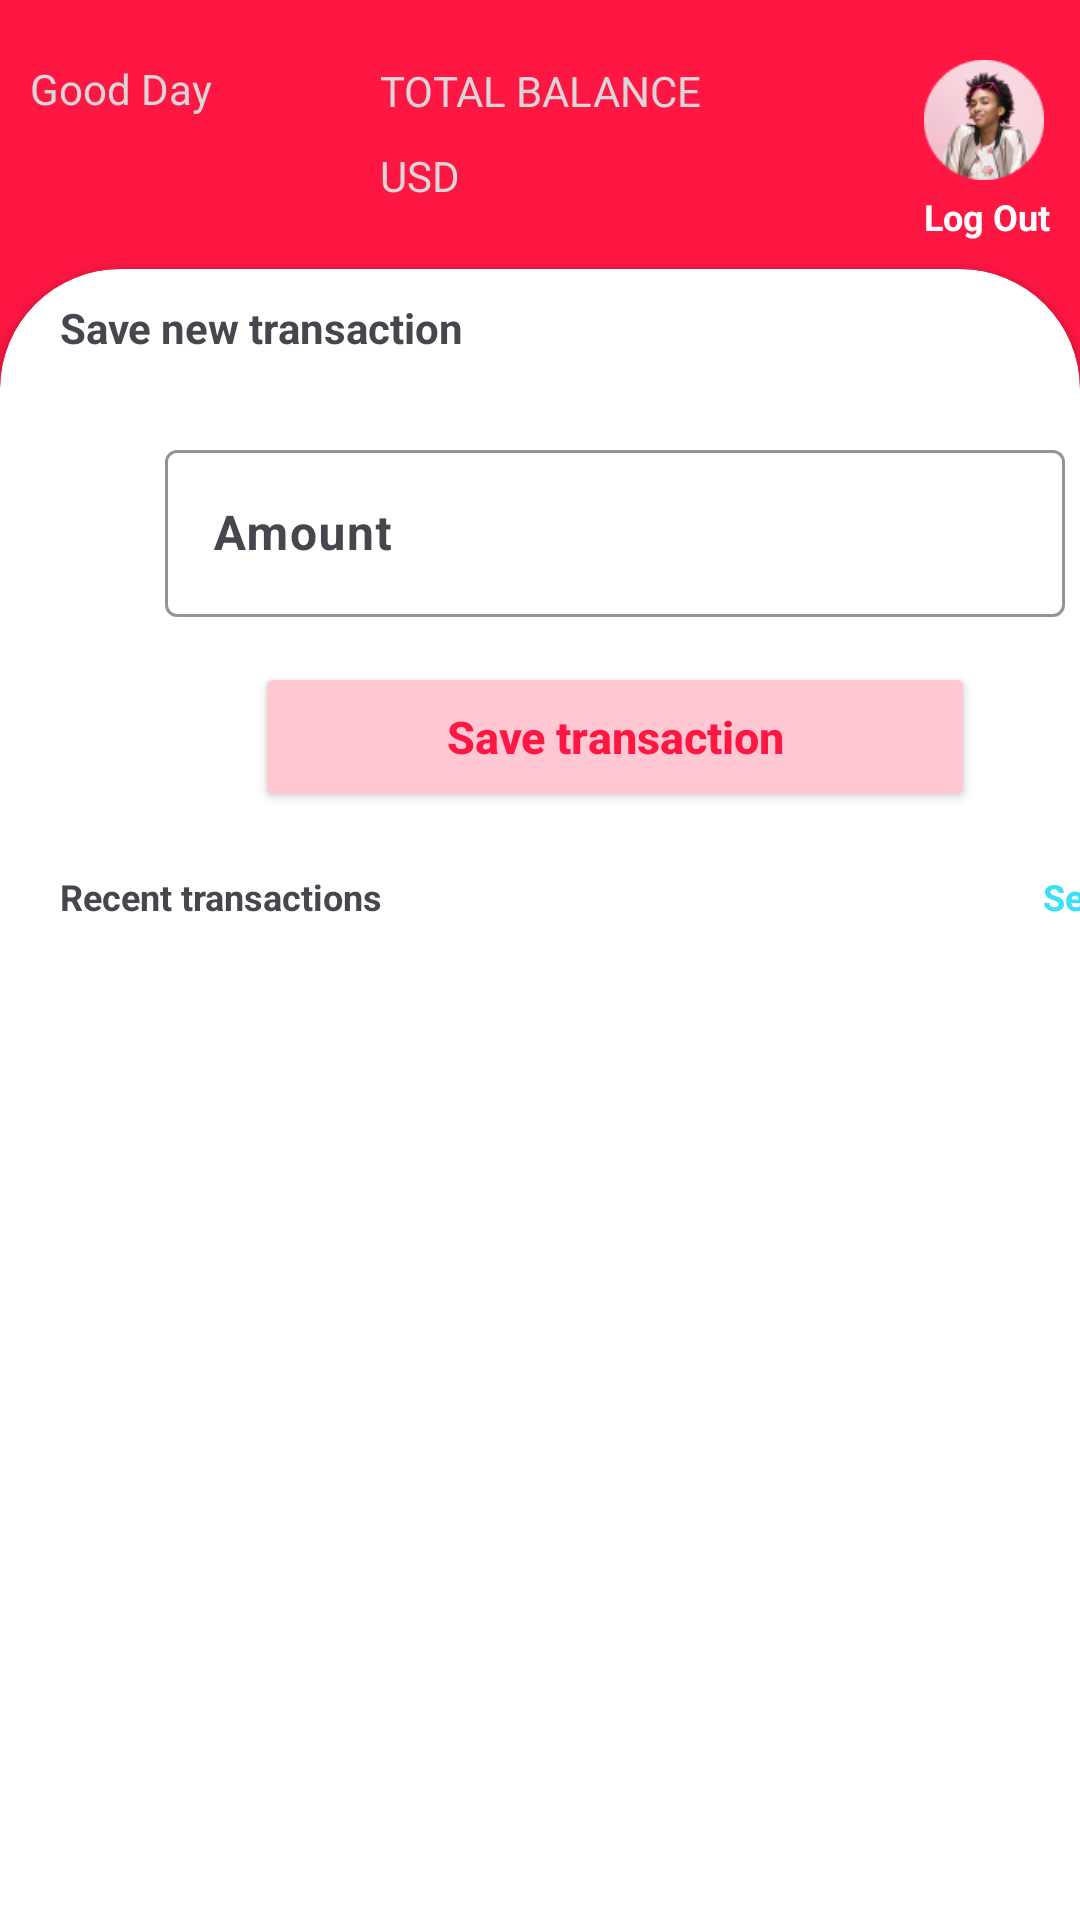

Android layout source for this screen:
<!-- AndroidManifest.xml: application theme Theme.RetoApplication -->
<!-- res/layout/activity_home.xml -->
<?xml version="1.0" encoding="utf-8"?>
<androidx.constraintlayout.widget.ConstraintLayout xmlns:android="http://schemas.android.com/apk/res/android"
    xmlns:app="http://schemas.android.com/apk/res-auto"
    xmlns:tools="http://schemas.android.com/tools"
    android:layout_width="match_parent"
    android:layout_height="match_parent"
    android:background="@color/primary"
    tools:context=".HomeActivity">

    <LinearLayout
        android:layout_width="wrap_content"
        android:layout_height="wrap_content"
        android:layout_marginLeft="10dp"
        android:layout_marginTop="20dp"
        android:orientation="vertical"
        app:layout_constraintStart_toStartOf="parent"
        app:layout_constraintTop_toTopOf="parent">

        <TextView
            android:layout_width="wrap_content"
            android:layout_height="wrap_content"
            android:textColor="@color/gray"
            android:text="Good Day" />

        <TextView
            android:layout_width="wrap_content"
            android:layout_height="wrap_content"
            android:textColor="@color/white"
            android:layout_marginTop="4dp"
            tools:text="Allison"
            android:textStyle="bold"
            android:textSize="15sp"/>
    </LinearLayout>
    <LinearLayout
        android:layout_width="wrap_content"
        android:layout_height="wrap_content"
        android:layout_marginRight="10dp"
        android:layout_marginTop="20dp"
        android:orientation="vertical"
        app:layout_constraintEnd_toEndOf="parent"
        app:layout_constraintTop_toTopOf="parent">

        <ImageView
            android:layout_width="40dp"
            android:layout_height="40dp"
            android:background="@drawable/img_person_picture"/>

        <TextView
            android:layout_width="wrap_content"
            android:layout_height="wrap_content"
            android:textColor="@color/white"
            android:layout_marginTop="4dp"
            android:text="Log Out"
            android:textStyle="bold"
            android:textSize="12sp"/>
    </LinearLayout>

    <LinearLayout
        android:layout_width="wrap_content"
        android:layout_height="wrap_content"
        android:orientation="vertical"
        app:layout_constraintBottom_toTopOf="@+id/cardView"
        app:layout_constraintEnd_toEndOf="parent"
        app:layout_constraintStart_toStartOf="parent"
        app:layout_constraintTop_toTopOf="parent">

        <TextView
            android:layout_width="wrap_content"
            android:layout_height="wrap_content"
            android:text="TOTAL BALANCE"
            android:textColor="@color/gray"/>
        <LinearLayout
            android:layout_marginTop="5dp"
            android:layout_width="wrap_content"
            android:layout_height="wrap_content"
            android:orientation="horizontal">

            <TextView
                android:layout_width="wrap_content"
                android:layout_height="wrap_content"
                android:text="USD  "
                android:textColor="@color/gray"/>
            <TextView
                android:layout_width="wrap_content"
                android:layout_height="wrap_content"
                tools:text="1,300,300"
                android:textColor="@color/white"
                android:textStyle="bold"
                android:textSize="18sp"/>
        </LinearLayout>

    </LinearLayout>


    <androidx.cardview.widget.CardView
        android:id="@+id/cardView"
        android:layout_width="match_parent"
        android:layout_height="590dp"
        android:layout_marginBottom="-40dp"
        app:cardCornerRadius="40dp"
        app:layout_constraintBottom_toBottomOf="parent"
        app:layout_constraintEnd_toEndOf="parent"
        app:layout_constraintStart_toStartOf="parent" >

        <LinearLayout
            android:layout_width="370dp"
            android:layout_height="wrap_content"
            android:orientation="vertical"
            android:layout_marginTop="10dp"
            android:layout_marginHorizontal="20dp">

            <TextView
                android:layout_width="wrap_content"
                android:layout_height="wrap_content"
                android:text="Save new transaction"
                android:textStyle="bold"/>

            <com.google.android.material.textfield.TextInputLayout
                android:id="@+id/inputName"
                android:layout_width="300dp"
                android:layout_marginTop="26dp"
                android:layout_gravity="center"
                android:layout_height="wrap_content"
                app:boxStrokeColor="@color/primary">

                <com.google.android.material.textfield.TextInputEditText
                    android:id="@+id/EtFullName"
                    android:layout_width="match_parent"
                    android:layout_height="wrap_content"
                    android:hint="Amount"
                    android:textStyle="bold"/>
            </com.google.android.material.textfield.TextInputLayout>

            <Button
                android:id="@+id/btnNext"
                android:layout_gravity="center"
                android:layout_width="240dp"
                android:layout_height="50dp"
                android:layout_marginTop="15dp"
                android:backgroundTint="#FFC8D2"
                android:text="Save transaction"
                android:textAllCaps="false"
                android:textSize="15sp"
                android:textColor="@color/primary"
                android:textStyle="bold"/>
            <LinearLayout
                android:layout_width="match_parent"
                android:layout_height="wrap_content"
                android:layout_marginTop="20dp"
                android:orientation="horizontal">

                <TextView
                    android:layout_width="wrap_content"
                    android:layout_height="wrap_content"
                    android:textStyle="bold"
                    android:textSize="12sp"
                    android:text="Recent transactions"/>
                <TextView
                    android:layout_width="wrap_content"
                    android:layout_height="wrap_content"
                    android:layout_marginLeft="220dp"
                    android:textStyle="bold"
                    android:textSize="12sp"
                    android:textColor="#38E1F8"
                    android:text="See All"/>
            </LinearLayout>

            <androidx.recyclerview.widget.RecyclerView
                android:id="@+id/transactions"
                android:layout_width="400dp"
                android:layout_height="wrap_content"/>

        </LinearLayout>


    </androidx.cardview.widget.CardView>

</androidx.constraintlayout.widget.ConstraintLayout>
<!-- resources referenced by this layout -->
<resources>
  <color name="gray">#D9D6DA</color>
  <color name="primary">#FF1744</color>
  <color name="white">#FFFFFFFF</color>
  <!-- drawable img_person_picture: png bitmap (drawable, 11159 bytes) -->
  <style name="Theme.RetoApplication" parent="Base.Theme.RetoApplication" />
  <style name="Base.Theme.RetoApplication" parent="Theme.Material3.DayNight.NoActionBar">
          
          
      </style>
</resources>
